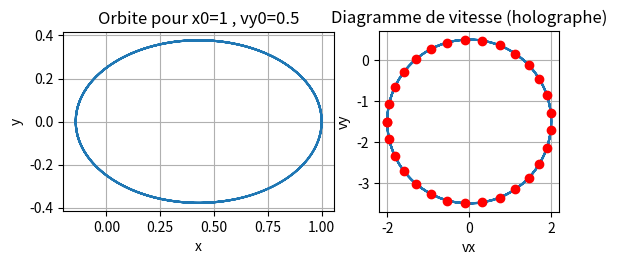

Here is the Python script that generated this plot: (Note: this script raises an exception after producing the figure.)
# -*- coding: utf-8 -*-
"""
Created on Sat Mar 13 11:14:49 2021

@author: lucas
"""

import numpy as np
import matplotlib.pyplot as plt
from scipy.integrate import odeint
from scipy.optimize import curve_fit
import scipy.optimize 
from matplotlib import animation
import matplotlib as mpl


x0 = 1#  position initiale de la planète  en x
vx0 = 0# position initiale de la planète  en x sur le diagramme de vitesse 
y0 = 0#  position initiale de la planète  en y
vy0 = np.sqrt(1/4)#  position initiale de la planète  en y sur le diagramme de vitesse 
alpha = 0.0008

param_init = [x0,y0,vx0,vy0]# variable qui contient les valeurs initiale pour les fournire au module odeint de scipy.integrate

t = np.linspace(0,10,1500)#définition de l'intervalle de temps

def mvt_auround_sun(param_init,t):# fonction retournant les quatres équations différentielles du mouvement de la planète
    y=param_init[1]
    x=param_init[0]
    vx=param_init[2]
    vy=param_init[3]
    
    dxdt=param_init[2]
    dvxdt=-(x)/(x**2+y**2)**(3/2) 
    dydt=param_init[3]
    dvydt=-(y)/(x**2+y**2)**(3/2) 
    #changemement de trajectoire (question 8)
    #dxdt=vx
    #dvxdt=-(x)/(x**2+y**2)**(3/2) - alpha*x/((x**2+y**2)**(5/2))
    #dydt=vy
    #dvydt=-(y)/(x**2+y**2)**(3/2) - alpha*y/((x**2+y**2)**(5/2))
    
    return (dxdt,dydt,dvxdt,dvydt)


sol=odeint(mvt_auround_sun,param_init,t)#calcule des solutions des équations différentielles 

x = sol[:,0]
y = sol[:,1]
vx = sol[:,2]
vy = sol[:,3]


# subplot orbite / hodographe
fig,ax = plt.subplots(1,2, gridspec_kw = {'width_ratios':(3,2)}, num = 'Orbite',
                      clear = True)



ax[0].set_aspect('equal')#réglage des axes pour qu'ils soit de même taille 
ax[1].set_aspect('equal')#réglage des axes pour qu'ils soit de même taille 

# Affichage d'une grille
ax[0].grid()
ax[1].grid()

ax[0].set_xlabel('x')#labelde l'axe x de la figure 1 du subplot
ax[0].set_ylabel('y')#labelde l'axe y de la figure 1 du subplot
ax[0].set_title('Orbite pour x0={0} , vy0={1}'.format(x0 , vy0))#titre de la figure 1 du subplot

ax[1].set_xlabel('vx')#labelde l'axe x de la figure 2 du subplot
ax[1].set_ylabel('vy')#labelde l'axe y de la figure 2 du subplot
ax[1].set_title('Diagramme de vitesse (holographe)')#titre de la figure 2 du subplot


ax[0].plot(x,y,label='valeurs numériques')

ax[1].plot(vx,vy,label='valeurs numériques')



# Question 2 

def rphi(phi,p,eps):#équation coordonnées polaire
    return p/(1+eps*np.cos(phi))

r = np.sqrt(x**2+y**2)#norme du rayon 
phi = np.arccos(x/r)


pfit,pcov = curve_fit(rphi, phi, r)

p = pfit[0]#paramètre de l'ellipse
eps = pfit[1]#excentricité 

fig1,ax1 = plt.subplots(1,1, num = 'Comparaison', clear = True)
#ax1.plot(t,r-rphi(phi,pfit[0],pfit[1]),label='r-rphi')
#ax1.set_title("Ecart entre les points numériques et théoriques vy0={0}".format(vy0))
ax1.set_xlabel('temps')
ax1.set_ylabel('y')
plt.grid()


# Question 3

phiv=np.linspace(-np.pi,np.pi,30)

vr=vy0/(1+eps)

vrx=vr*(np.cos(phiv))
vry=vr*(np.sin(phiv))+eps*vr

ax[1].plot(vrx,vry,'or',label='valeurs théorique')



#Question 4

p = pfit[0]#paramètre de l'ellipse
eps = pfit[1]#excentricité 

grandaxe= p/(1-eps**2) + p/ (1-eps**2)#p/(1-eps**2) formule du demi grand axe

print("Longueur du grand axe=",grandaxe)

n=0

while y[n]>=0:# determination de la demi période pour y positif
    n+=1# on prend la valeur suivante de n tant que y[n] est positif
    demiT=t[n-1]#demi période ,(n-1) care on retire la dérnière valeur de n , car c'est la première  valeur négative  
T=2*demiT# période
    
print ("période de l'orbite", T)

constante = T**2/grandaxe**3

print ("constante pour les trajectoires elliptiques :", constante)

"""Longueur du grand axe= 1.1428560062583568
période de l'orbite 2.7084723148765844
constante pour les trajectoires elliptiques : 4.914442479365276"""



def dist(T):# determination de la valeur exacte de la période
    sol = odeint (mvt_auround_sun, param_init, [0,T])
    x = sol[:,0]
    y = sol [:,1]
    
    return ((x[0]-x[-1])**2 + (y[0]-y[-1])**2)
T_exact = scipy.optimize.fmin(dist,T)# fmin est un module de scipy.optimize qui minimise une fonction

print("valeur exacte de la période =",T_exact)#valeur exacte de la période
print("valeur exacte de la constante=",T_exact**2/grandaxe**3)#valeur exacte du grand axe




#Question 5

x=sol[:,0]
y=sol[:,1]

SF=-eps*grandaxe#distance entre le soleil et le foyer
SP=np.sqrt(x**2+y**2)#distance entre le soleil et la planète
PF=np.sqrt((x+grandaxe*eps)**2+y**2)#distance entre le foyer et la planète

grandaxe2=SP+PF

print(grandaxe2[0])
#ax1.plot(t,SP+PF-grandaxe,label='SP+PF-grandaxe' )


#Question 6

V=np.sqrt(vx**2+vy**2)
sinteta= (x*vy-y*vx)/(SP*np.sqrt(vx**2+vy**2))
sintetaf= ((x+grandaxe*eps)*vy-y*vx)/(PF*np.sqrt(vx**2+vy**2))

print(sinteta)
print (sintetaf)

#ax1.plot(t,sinteta-sintetaf,label='sinteta-sintetaf')

plt.show()

"""La différence d'angle est suffisament petite pour dire 
que l'angle incident est égal à l'angle reflété"""



#Question 7


Lexp=x*vy-y*vx
Lth=x0*vy0

ax1.plot(t,Lexp-Lth,label='Lexp-Lth') #différence très faible entre les 2

"""on vérifie ainsi que le moment cinétique est conservé"""


"""quand le 1/r**2 n'est pas respecté (par exemple proche du soleil), l'ellipse n'est
plus fermée, on observe ainsi une rotation"""
    

#Question 9

#Animation 


eps=np.spacing(1)

# returns nice mathematical font used before Matplotlib 2.0

mpl.rcParams['mathtext.fontset'] = 'cm'
mpl.rcParams['mathtext.rm'] = 'serif'

planete,= ax[0].plot(1,0,'og',)
#text_planete=ax[0].text(1,0,'planète',)

soleil,=ax[0].plot(0,0,'r')
ax[0].text(0,0,'soleil')

foyer_2=ax[0].plot(0.8,0,'^b')
ax[0].text(0.8,-0.05,'second foyer')
deuxiemefoyer,= ax[0].plot(-eps*grandaxe,0,'*y',)

lignes,=ax[0].plot([0,x[0],-eps*grandaxe],[0,y[0],0],'--k',)


U=[0,vx[0],0]
V=[0,vy[0],eps*vr]
U=vx[0]
V=vy[0]
lignes2,=ax[1].plot(U,V,'--k')



def step(n):
    planete.set_data(x[n],y[n])
    #planete.text('planète')
    lignes.set_data([0,x[n],-eps*grandaxe],[0,y[n],0])
    lignes2.set_data([0,vx[n],0],[0,vy[n],eps*vr])

my_anim = animation.FuncAnimation(fig,step,frames=len(t),interval=20)
plt.show(block=False)

# plt.draw()

ax[0].legend(bbox_to_anchor=(0,1.02,1,0.102),loc=2 , ncol=2 , borderaxespad=0)
ax[1].legend(bbox_to_anchor=(0,1.02,1,0.102),loc=2 , ncol=2 , borderaxespad=0)
ax1.legend(bbox_to_anchor=(0,1.02,1,0.102),loc=2 , ncol=2 , borderaxespad=0)